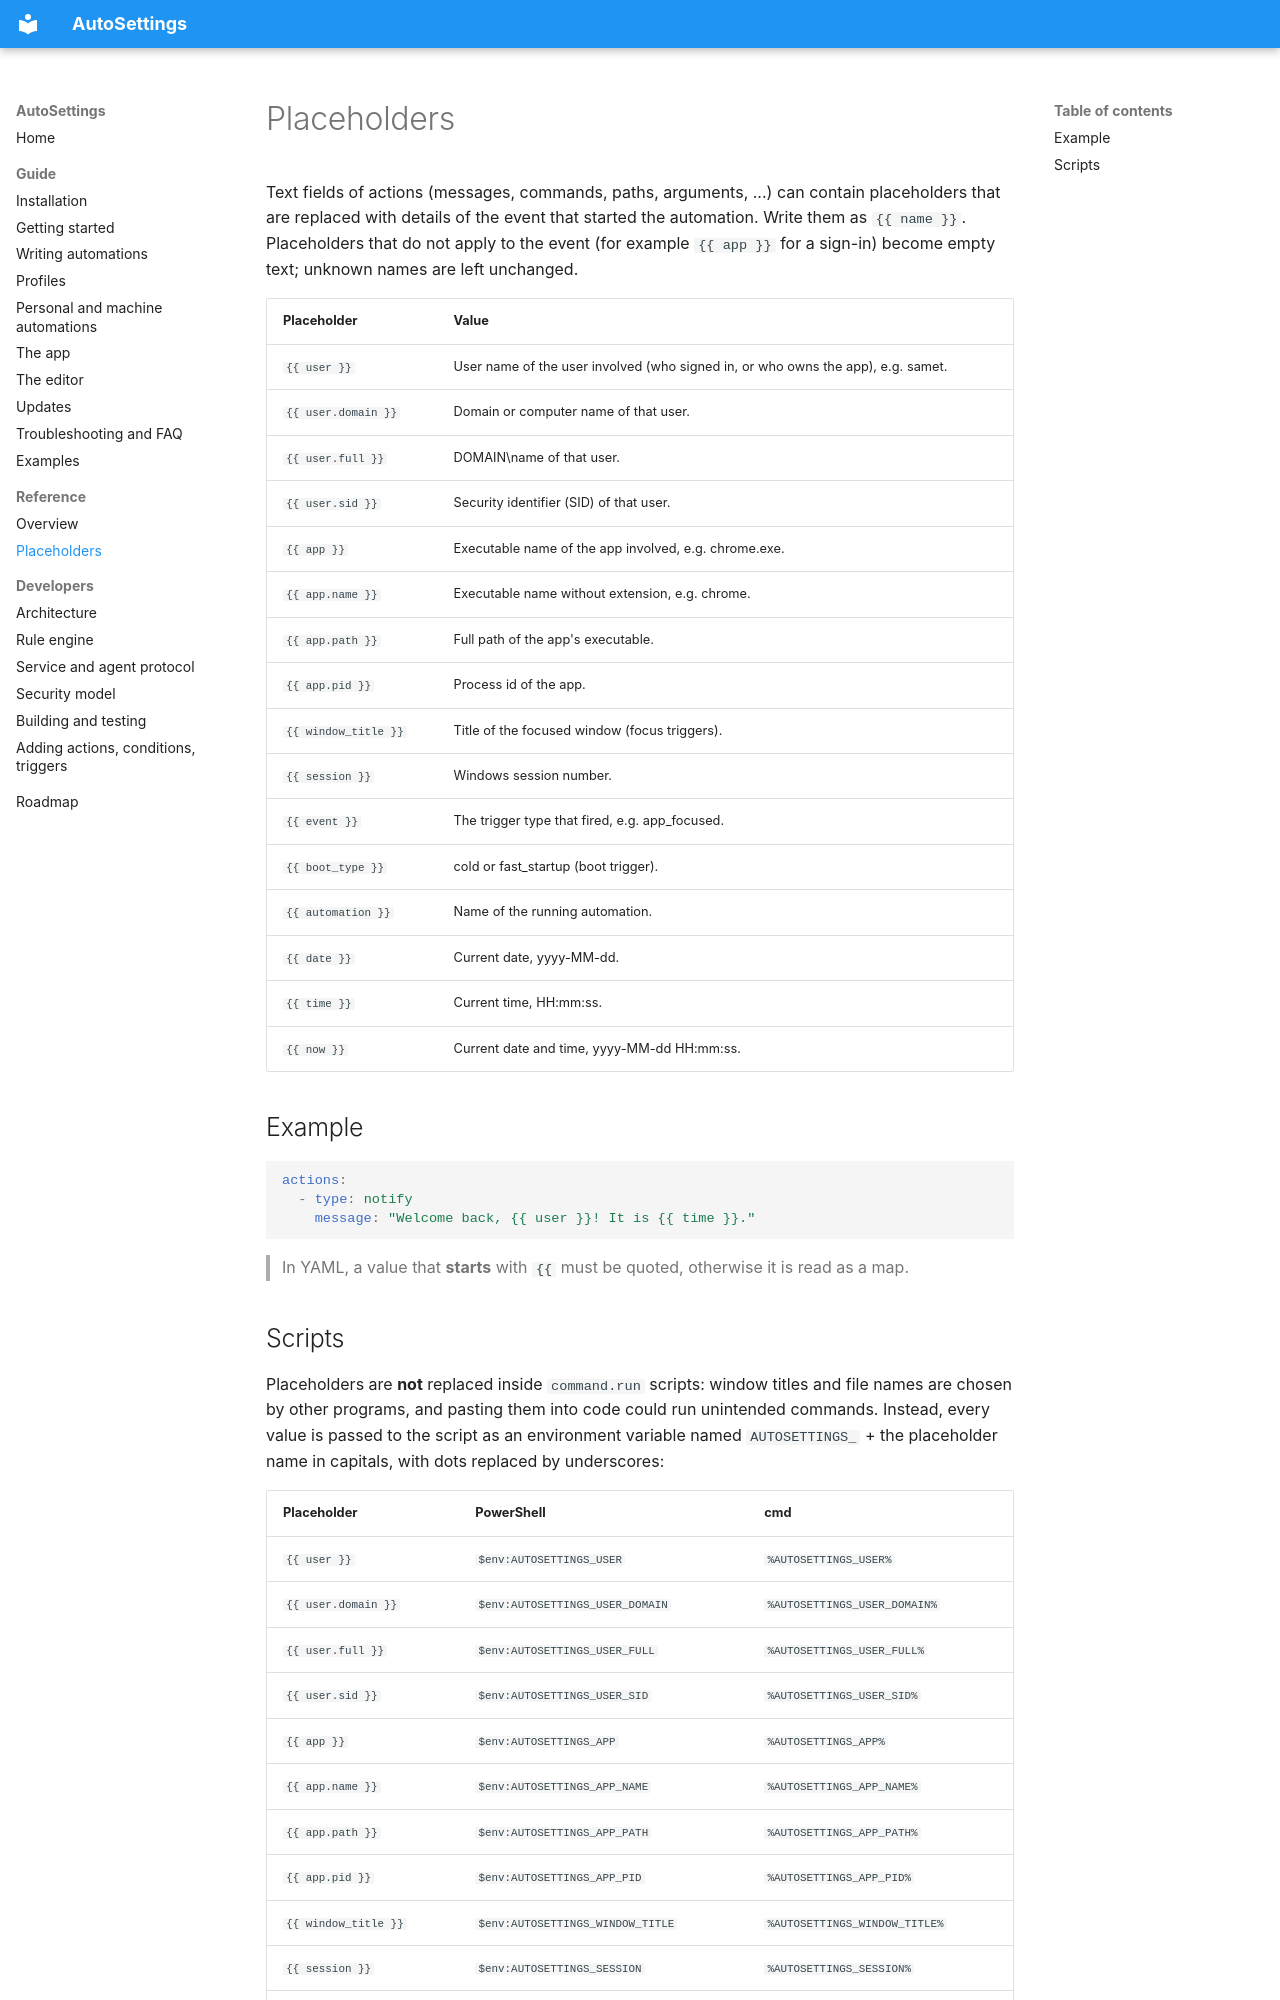

repository: Samet1771/AutoSettings · page: reference/placeholders/index.html · generator: mkdocs

<!-- Generated by AutoSettings.DocGen from the component catalog. Do not edit by hand: run `dotnet run --project src/AutoSettings.DocGen`. -->

# Placeholders

Text fields of actions (messages, commands, paths, arguments, ...) can contain placeholders that are
replaced with details of the event that started the automation. Write them as `{{ name }}`.
Placeholders that do not apply to the event (for example `{{ app }}` for a sign-in) become empty text;
unknown names are left unchanged.

| Placeholder | Value |
|---|---|
| `{{ user }}` | User name of the user involved (who signed in, or who owns the app), e.g. samet. |
| `{{ user.domain }}` | Domain or computer name of that user. |
| `{{ user.full }}` | DOMAIN\name of that user. |
| `{{ user.sid }}` | Security identifier (SID) of that user. |
| `{{ app }}` | Executable name of the app involved, e.g. chrome.exe. |
| `{{ app.name }}` | Executable name without extension, e.g. chrome. |
| `{{ app.path }}` | Full path of the app's executable. |
| `{{ app.pid }}` | Process id of the app. |
| `{{ window_title }}` | Title of the focused window (focus triggers). |
| `{{ session }}` | Windows session number. |
| `{{ event }}` | The trigger type that fired, e.g. app_focused. |
| `{{ boot_type }}` | cold or fast_startup (boot trigger). |
| `{{ automation }}` | Name of the running automation. |
| `{{ date }}` | Current date, yyyy-MM-dd. |
| `{{ time }}` | Current time, HH:mm:ss. |
| `{{ now }}` | Current date and time, yyyy-MM-dd HH:mm:ss. |

## Example

```yaml
actions:
  - type: notify
    message: "Welcome back, {{ user }}! It is {{ time }}."
```

> In YAML, a value that **starts** with `{{` must be quoted, otherwise it is read as a map.
